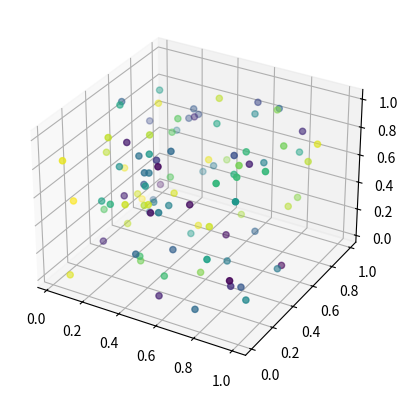

Python code for this plot:
import numpy as np
import matplotlib.pyplot as plt
from mpl_toolkits.mplot3d import Axes3D
from matplotlib.animation import FuncAnimation

# Generate initial data
x = np.random.rand(100)
y = np.random.rand(100)
z = np.random.rand(100)
c = np.random.rand(100)

# Create a 3D scatter plot
fig = plt.figure()
ax = fig.add_subplot(111, projection='3d')
scatter = ax.scatter(x, y, z, c=c)

# Define the update function
def update(i):
    # Generate new data
    x = np.random.rand(100)
    y = np.random.rand(100)
    z = np.random.rand(100)
    c = np.random.rand(100)

    # Update the scatter plot data
    scatter._offsets3d = (x, y, z)
    scatter.set_array(c)

    # Return the updated plot objects
    return scatter,

# Create the animation
ani = FuncAnimation(fig, update, frames=10, interval=1000, blit=True)

# Show the plot
plt.show()